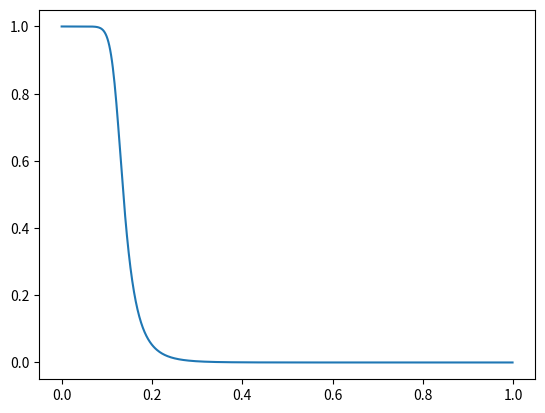

The matplotlib source for this figure:
# -*- coding: utf-8 -*-
"""demo_fir_lpf.ipynb

Automatically generated by Colaboratory.

Original file is located at
    https://colab.research.google.com/<link-removed>
"""

from scipy.signal.filter_design import sosfreqz
from scipy.signal import tf2sos
from scipy.signal import zpk2sos
import matplotlib.pyplot as plt
import numpy as np

from scipy.signal import butter

z, p, k = butter(6, 0.125, output="zpk")
x = np.ones(125)

# convert to SOS
sos = zpk2sos(z, p, k)
w, h = sosfreqz(sos)

plt.plot(w / np.pi, np.abs(h))
plt.show()
